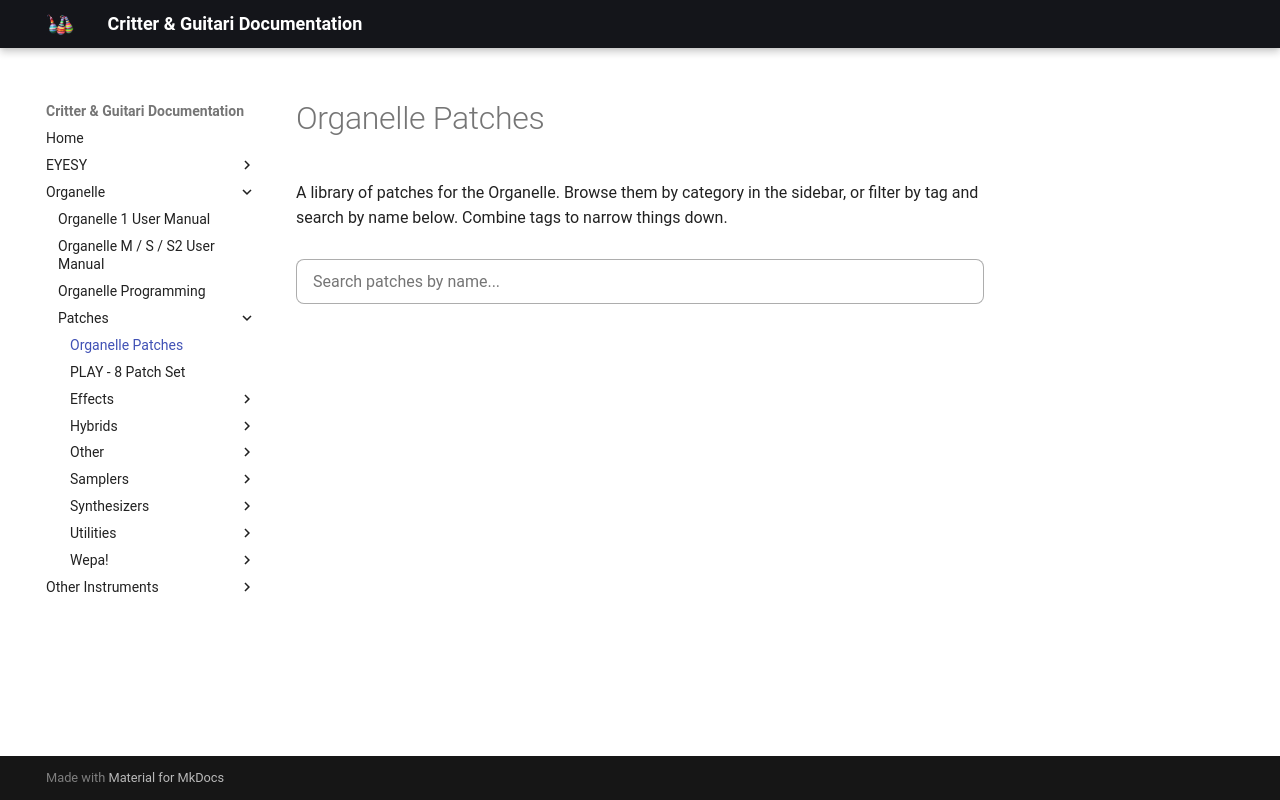

repository: critterandguitari/cg-docs · page: Organelle/patches/index.html · generator: mkdocs

# Organelle Patches

A library of <span id="pc-count"></span> patches for the Organelle. Browse them by category in the sidebar, or filter by tag and search by name below. Combine tags to narrow things down.

<div id="patch-explorer">
  <input id="pc-search" type="text" placeholder="Search patches by name..." autocomplete="off">
  <div id="pc-cloud" class="pc-cloud"></div>
  <div id="pc-active"></div>
  <div id="pc-results" class="pc-results"></div>
</div>

<style>
#patch-explorer { margin: 1.4rem 0 2rem; }
#pc-search {
  width: 100%; box-sizing: border-box; padding: 0.6rem 0.8rem;
  font-size: inherit; border: 1px solid var(--md-default-fg-color--lighter);
  border-radius: 0.4rem; background: var(--md-default-bg-color);
  color: var(--md-default-fg-color); margin-bottom: 1.2rem;
}
.pc-cloud {
  display: flex; flex-wrap: wrap; gap: 0.4rem 0.55rem;
  align-items: baseline; line-height: 1.4; margin-bottom: 1.2rem;
}
.pc-tag {
  cursor: pointer; border-radius: 1rem; padding: 0.15em 0.7em;
  font-size: 0.8rem;
  color: var(--md-default-fg-color); background: var(--md-default-fg-color--lightest);
  white-space: nowrap; transition: background 0.12s ease, color 0.12s ease, opacity 0.12s ease;
  user-select: none;
}
.pc-tag:hover { background: var(--md-default-fg-color--lighter); }
.pc-tag .pc-n { opacity: 0.5; font-size: 0.7em; margin-left: 0.25em; }
.pc-tag.pc-on { background: var(--md-primary-fg-color); color: var(--md-primary-bg-color); }
.pc-tag.pc-on .pc-n { opacity: 0.75; }
.pc-tag.pc-dim { opacity: 0.3; }
#pc-active { margin-bottom: 1rem; font-size: 0.8rem; min-height: 1.2em; }
#pc-active a { cursor: pointer; }
.pc-results { display: grid; grid-template-columns: repeat(auto-fill, minmax(240px, 1fr)); gap: 0.6rem; }
.pc-item {
  display: block; padding: 0.6rem 0.8rem; border-radius: 0.4rem;
  border: 1px solid var(--md-default-fg-color--lightest);
  text-decoration: none !important; color: var(--md-default-fg-color) !important;
  transition: border-color 0.12s ease, transform 0.12s ease;
}
.pc-item:hover { border-color: var(--md-default-fg-color--light); transform: translateY(-2px); }
.pc-item .pc-title { font-weight: 500; }
.pc-item .pc-cat { font-size: 0.72rem; opacity: 0.55; }
.pc-empty { opacity: 0.6; font-style: italic; }
</style>

<script>
(function () {
  var PATCHES = [{"t":"1008","u":"Hybrids/1008/","c":"Hybrids","g":["Multi-Instrument","Sequencer","Synthesizer","Sampler","Effect"]},{"t":"4wave","u":"Synthesizers/4wave/","c":"Synthesizers","g":["Synthesizer","Link Enabled","Wavetable"]},{"t":"4waveFM","u":"Synthesizers/4wavefm/","c":"Synthesizers","g":["Synthesizer","Link Enabled","Wavetable","FM"]},{"t":"Additive Synth","u":"Synthesizers/additive-synth/","c":"Synthesizers","g":["Additive","Synthesizer","Partials","Sequencer"]},{"t":"Analog Style","u":"Synthesizers/analog-style/","c":"Synthesizers","g":["Synthesizer","Sequencer"]},{"t":"Arp-II (AARRPP)","u":"Synthesizers/arp-ii/","c":"Synthesizers","g":["Arpeggiator","Link Enabled","Synthesizer","Probability","Randomizer","Reverb"]},{"t":"Arp-III (AAARRRPPP)","u":"Synthesizers/arp-iii/","c":"Synthesizers","g":["Arpeggiator","Synthesizer","Probability","Randomizer","Link Enabled"]},{"t":"Arpeggio Sampler","u":"Samplers/arpeggio-sampler/","c":"Samplers","g":["Arpeggiator","Link Enabled","Sampler"]},{"t":"Arpeggio Synth","u":"Synthesizers/arpeggio-synth/","c":"Synthesizers","g":["Arpeggiator","Synthesizer","Link Enabled"]},{"t":"Basic Poly","u":"Synthesizers/basic-poly/","c":"Synthesizers","g":["Synthesizer","Vibrato"]},{"t":"Basic Sampler","u":"Samplers/basic-sampler/","c":"Samplers","g":["Sampler"]},{"t":"Beats and Pieces","u":"Samplers/beats-and-pieces/","c":"Samplers","g":["Sample Player","Delay"]},{"t":"Breno","u":"Samplers/breno/","c":"Samplers","g":["Looper","Recorder","Sampler","Link Enabled"]},{"t":"BS FX PB","u":"Hybrids/bs-fx-pb/","c":"Hybrids","g":["Sampler","Sequencer","Polybeats","Multi-effects","Link Enabled"]},{"t":"CA Additive","u":"Synthesizers/ca-additive/","c":"Synthesizers","g":["Cellular Automata","Additive","Synthesizer"]},{"t":"CA Filter","u":"Effects/ca-filter/","c":"Effects","g":["Cellular Automata","Filter","Effect"]},{"t":"CAmenti","u":"Samplers/camenti/","c":"Samplers","g":["Sampler","Cellular Automata","Generative"]},{"t":"Cannabits","u":"Effects/cannabits/","c":"Effects","g":["Effect","Randomizer","Automation","Link Enabled","Weirdmaker","Multi-effects"]},{"t":"CCquencer2","u":"Other/ccquencer2/","c":"Other","g":["Automation","Utility","Sequencer"]},{"t":"Children of Sample","u":"Samplers/children-of-sample/","c":"Samplers","g":["Sampler","Sequencer","Sample Player","Delay"]},{"t":"Chordi","u":"Synthesizers/chordi/","c":"Synthesizers","g":["Chords","Looper","Sampler","Sample Player"]},{"t":"Chords Roll","u":"Synthesizers/chords-roll/","c":"Synthesizers","g":["Chords","Synthesizer"]},{"t":"Constant Gardener","u":"Effects/constant-gardener/","c":"Effects","g":["Phase Vocoder","Effect","Mixer","Vocoder","Reverb"]},{"t":"Countdown Timer","u":"Utilities/countdown-timer/","c":"Utilities","g":["Timer","Alarm","Synthesizer"]},{"t":"Cycler","u":"Samplers/cycler/","c":"Samplers","g":["Segment Player","Sample Player","Sampler","Sequencer","Filter","Mixer"]},{"t":"CZZ-Multi","u":"Synthesizers/czz-multi/","c":"Synthesizers","g":["Synthesizer","Sequencer"]},{"t":"Deterior","u":"Effects/deterior/","c":"Effects","g":["Effect","Multi-effects","Looper","Sampler","Sample Player"]},{"t":"Distributor","u":"Samplers/distributor/","c":"Samplers","g":["Sample Player","Link Enabled","Arpeggiator","Looper"]},{"t":"Distributor Rec","u":"Samplers/distributor-rec/","c":"Samplers","g":["Sampler","Sample Player","Arpeggiator","Link Enabled","Looper","Sequencer"]},{"t":"DJ Patch","u":"Samplers/dj-patch/","c":"Samplers","g":["Sample Player","Looper","Weirdmaker"]},{"t":"DJ Patch Record","u":"Samplers/dj-patch-record/","c":"Samplers","g":["Sampler","Looper","Recorder","Weirdmaker","Sample Player"]},{"t":"Drone 1","u":"Synthesizers/drone-1/","c":"Synthesizers","g":["Drone","Synthesizer","Harmonic"]},{"t":"Dropper","u":"Synthesizers/dropper/","c":"Synthesizers","g":["Synthesizer"]},{"t":"Drummy","u":"Synthesizers/drummy/","c":"Synthesizers","g":["Drum Machine","Sequencer","Synthesizer"]},{"t":"Energia","u":"Synthesizers/energia/","c":"Synthesizers","g":["Synthesizer"]},{"t":"EnvelopeFX","u":"Effects/envelopefx/","c":"Effects","g":["Multi-effects","Envelope","Effect","Automation"]},{"t":"Euclidean Rhythms","u":"Samplers/euclidean-rhythms/","c":"Samplers","g":["Drum Machine","Rhythm Maker","Link Enabled","Sample Player"]},{"t":"Freeze by Tempo","u":"Effects/freeze-by-tempo/","c":"Effects","g":["Effect","Looper","Link Enabled"]},{"t":"Freeze Patch","u":"Effects/freeze-patch/","c":"Effects","g":["Effect","Link Enabled","Looper"]},{"t":"FunFX","u":"Synthesizers/funfx/","c":"Synthesizers","g":["Effect","Sequencer"]},{"t":"FX-13","u":"Effects/fx-13/","c":"Effects","g":["Multi-effects","Effect","Reverb","Delay","Distortion"]},{"t":"Genny 1","u":"Synthesizers/genny-1/","c":"Synthesizers","g":["Synthesizer","Generative","Arpeggiator"]},{"t":"Genny HRando FX","u":"Hybrids/genny-hrando-fx/","c":"Hybrids","g":["Randomizer","Sample Player","Generative","Multi-effects"]},{"t":"Granular Freezer","u":"Effects/granular-freezer/","c":"Effects","g":["Granular","Sampler","Effect","Delay"]},{"t":"Guitar2ARP","u":"Effects/guitar2arp/","c":"Effects","g":["Pitch Tracker","Arpeggiator","Synthesizer","Effect","Link Enabled"]},{"t":"Guitar2Synth","u":"Effects/guitar2synth/","c":"Effects","g":["Pitch Tracker","Synthesizer"]},{"t":"h Rando","u":"Samplers/h-rando/","c":"Samplers","g":["Sample Player","Drum Machine","Randomizer","Sequencer"]},{"t":"I Take Up","u":"Samplers/i-take-up/","c":"Samplers","g":["Sampler","Weirdmaker","Recorder","Looper"]},{"t":"I Take Up - Quantize (ITUQ)","u":"Samplers/i-take-up-quantize/","c":"Samplers","g":["Looper","Weirdmaker","Sequencer","Sampler","Link Enabled","Recorder"]},{"t":"Jeraphy","u":"Samplers/jeraphy/","c":"Samplers","g":["Sample Player","Looper","Link Enabled","Rhythm Maker"]},{"t":"Jeraphy Simple","u":"Samplers/jeraphy-simple/","c":"Samplers","g":["Sample Player","Looper","Link Enabled","Rhythm Maker"]},{"t":"K-Loop","u":"Samplers/k-loop/","c":"Samplers","g":["Looper","Recorder","Sampler","Weirdmaker"]},{"t":"K-LoopOver","u":"Samplers/k-loopover/","c":"Samplers","g":["Looper","Recorder","Sampler","Weirdmaker"]},{"t":"KS Strings","u":"Synthesizers/ks-strings/","c":"Synthesizers","g":["Synthesizer"]},{"t":"Laura Derwn","u":"Effects/laura-derwn/","c":"Effects","g":["Pitch Shift","Effect","Vibrato"]},{"t":"LFO Delay","u":"Effects/lfo-delay/","c":"Effects","g":["Effect","LFO","Delay"]},{"t":"LFOmlog","u":"Synthesizers/lfomlog/","c":"Synthesizers","g":["LFO","Synthesizer"]},{"t":"Locked Loops","u":"Samplers/locked-loops/","c":"Samplers","g":["Looper","Recorder","Sampler","Link Enabled"]},{"t":"Loop Jam Rec","u":"Samplers/loop-jam-rec/","c":"Samplers","g":["Sampler","Looper","Recorder"]},{"t":"Metronome","u":"Utilities/metronome/","c":"Utilities","g":["Utility","Link Enabled","Synthesizer","Timer"]},{"t":"Midi File Sampler","u":"Samplers/midi-file-sampler/","c":"Samplers","g":["MIDI","Sampler","Sequencer","Link Enabled"]},{"t":"Midi File Synth","u":"Synthesizers/midi-file-synth/","c":"Synthesizers","g":["MIDI","Synthesizer","Sequencer","Link Enabled"]},{"t":"MIDI Maker","u":"Other/midi-maker/","c":"Other","g":["Pitch Tracker","MIDI","Automation","Utility"]},{"t":"MIDI Maker Tempo","u":"Other/midi-maker-tempo/","c":"Other","g":["Pitch Tracker","MIDI","Automation","Utility"]},{"t":"Mutations 23","u":"Samplers/mutations-23/","c":"Samplers","g":["Multi-effects","Delay","Effect","Filter","Sequencer","Sampler","Recorder","Looper"]},{"t":"Namesake","u":"Synthesizers/namesake/","c":"Synthesizers","g":["Synthesizer"]},{"t":"Nice Surprises","u":"Synthesizers/nice-surprises/","c":"Synthesizers","g":["Synthesizer","Sequencer"]},{"t":"Nice Surprises Poly","u":"Synthesizers/nice-surprises-poly/","c":"Synthesizers","g":["Synthesizer","Sequencer"]},{"t":"Nori Grains","u":"Samplers/nori-grains/","c":"Samplers","g":["Granular","Sampler","Randomizer","Drone"]},{"t":"Nori Sampler","u":"Samplers/nori-sampler/","c":"Samplers","g":["Sampler"]},{"t":"Nori Sampler Mono","u":"Samplers/nori-sampler-mono/","c":"Samplers","g":["Sampler"]},{"t":"Overloop","u":"Samplers/overloop/","c":"Samplers","g":["Sampler","Looper","Recorder"]},{"t":"Partial Party","u":"Synthesizers/partial-party/","c":"Synthesizers","g":["Synthesizer","Effect","Partials","Pitch Tracker"]},{"t":"PB HRando FX13","u":"Hybrids/pb-hrando-fx13/","c":"Hybrids","g":["Sampler","Randomizer","Sequencer","Link Enabled"]},{"t":"Phase Vocoder","u":"Samplers/phase-vocoder/","c":"Samplers","g":["Phase Vocoder","Sampler","Looper"]},{"t":"Phazores","u":"Synthesizers/phazores/","c":"Synthesizers","g":["Synthesizer","Wavetable","Phasor"]},{"t":"PingPongInn","u":"Effects/ping-pong-inn/","c":"Effects","g":["Panning","Weirdmaker","Effect"]},{"t":"Pink Mode","u":"Synthesizers/pink-mode/","c":"Synthesizers","g":["Sequencer","Synthesizer","Link Enabled"]},{"t":"PLAY - 8 Patch Set","u":"play---8-patch-set/","c":"","g":["Synthesizer","PLAY"]},{"t":"Polybeats DRG32V","u":"Samplers/polybeats-drg32v/","c":"Samplers","g":["Drum Machine","Sequencer","Link Enabled","Polybeats"]},{"t":"Pow Pow's Polybeats","u":"Samplers/pow-pows-polybeats/","c":"Samplers","g":["Drum Machine","Link Enabled","Polybeats","Sample Player"]},{"t":"Prairie Loops","u":"Samplers/prairie-loops/","c":"Samplers","g":["Looper","Recorder","Sample Player","Sampler","Weirdmaker"]},{"t":"Punchy","u":"Synthesizers/punchy/","c":"Synthesizers","g":["Synthesizer","Sequencer","Arpeggiator","Link Enabled"]},{"t":"Punchy HRando FX","u":"Hybrids/punchy-hrando-fx/","c":"Hybrids","g":["Sequencer","Randomizer","Sampler","Link Enabled","Multi-effects"]},{"t":"Quad Delay","u":"Effects/quad-delay/","c":"Effects","g":["Delay","Effect"]},{"t":"Quad Delay Tuned","u":"Effects/quad-delay-tuned/","c":"Effects","g":["Effect"]},{"t":"Quilt","u":"Effects/quilt/","c":"Effects","g":["Multi-effects","Delay","Filter","Rhythm"]},{"t":"Rampi","u":"Synthesizers/rampi/","c":"Synthesizers","g":["Synthesizer"]},{"t":"Rampi Bass Synth","u":"Synthesizers/rampi-bass-synth/","c":"Synthesizers","g":["Synthesizer","Bass","Sequencer"]},{"t":"Rampi PB","u":"Hybrids/rampi-pb/","c":"Hybrids","g":["Synthesizer","Sequencer","Polybeats","Link Enabled"]},{"t":"Randomlog","u":"Synthesizers/randomlog/","c":"Synthesizers","g":["Synthesizer","Randomizer","Sequencer","Envelope","Filter"]},{"t":"Recorder","u":"Samplers/recorder/","c":"Samplers","g":["Recorder","Sampler"]},{"t":"Repeats","u":"Samplers/repeats/","c":"Samplers","g":["Rhythm","Rhythm Maker","Drum Machine","Sample Player","Link Enabled"]},{"t":"Repeats the Synth","u":"Synthesizers/repeats-the-synth/","c":"Synthesizers","g":["Sequencer","Synthesizer","Multi-Instrument"]},{"t":"Rhodey","u":"Synthesizers/rhodey/","c":"Synthesizers","g":["Synthesizer","Electric Piano","FM"]},{"t":"Rhythm Delay Distortion","u":"Effects/rhythm-delay-dist/","c":"Effects","g":["Effect","Distortion","Delay","Link Enabled","Sequencer","Polybeats"]},{"t":"Sampler Style","u":"Samplers/sampler-style/","c":"Samplers","g":["Sequencer","Sample Player"]},{"t":"Sampler Style Delay","u":"Samplers/sampler-style-delay/","c":"Samplers","g":["Sample Player","Sequencer","Delay"]},{"t":"Sampler Style REC","u":"Samplers/sampler-style-rec/","c":"Samplers","g":["Sampler","Recorder"]},{"t":"Segmenti","u":"Samplers/segmenti/","c":"Samplers","g":["Sampler","Recorder","Sequencer"]},{"t":"Segmenti Arp","u":"Samplers/segmenti-arp/","c":"Samplers","g":["Arpeggiator","Sampler","Sequencer","Recorder","Link Enabled"]},{"t":"Side-Chain","u":"Effects/side-chain/","c":"Effects","g":["Mixer","Delay","Compressor","Automation","Link Enabled","MIDI","Envelope","Effect"]},{"t":"Sine Surprises","u":"Synthesizers/sine-surprises/","c":"Synthesizers","g":["Synthesizer","Sequencer"]},{"t":"Steppy Delay","u":"Synthesizers/steppy-delay/","c":"Synthesizers","g":["Synthesizer","Sequencer","Link Enabled"]},{"t":"Stereo Rhythmicon","u":"Synthesizers/stereo-rhythmicon/","c":"Synthesizers","g":["Synthesizer","Rhythm","Generative","Link Enabled"]},{"t":"Tapey","u":"Samplers/tapey/","c":"Samplers","g":["Sampler","Link Enabled","Looper","Sample Player"]},{"t":"Thery Scary","u":"Synthesizers/thery-scary/","c":"Synthesizers","g":["Theremin","Synthesizer","Background"]},{"t":"Three Tracks","u":"Hybrids/three-tracks/","c":"Hybrids","g":["Sequencer","Automation","Link Enabled","Synthesizer","Sample Player","LFO","Looper"]},{"t":"Transient Segmenti","u":"Samplers/transient-segmenti/","c":"Samplers","g":["Segment Player","Recorder","Looper","Sequencer","Rhythm Maker"]},{"t":"Tune D PB","u":"Hybrids/tune-d-pb/","c":"Hybrids","g":["Synthesizer","Sequencer"]},{"t":"Tuned Delay","u":"Synthesizers/tuned-delay/","c":"Synthesizers","g":["Synthesizer","Delay","Sequencer"]},{"t":"Vega","u":"Synthesizers/vega/","c":"Synthesizers","g":["Synthesizer"]},{"t":"Vocoder RL","u":"Effects/vocoder-rl/","c":"Effects","g":["Vocoder","Synthesizer","Reverb"]},{"t":"Wasis","u":"Synthesizers/wasis/","c":"Synthesizers","g":["Synthesizer","Wavetable","Evolve"]},{"t":"Waterfall 2.0","u":"Synthesizers/waterfall-2-0/","c":"Synthesizers","g":["Synthesizer","Arpeggiator"]},{"t":"Wepa!","u":"Wepa%21/wepa/","c":"Wepa!","g":["Sample Player","Sampler","Delay"]},{"t":"XY","u":"Samplers/xy/","c":"Samplers","g":["Sequencer","Sample Player","Synthesizer"]},{"t":"Ypolimenti","u":"Hybrids/ypolimenti/","c":"Hybrids","g":["Sampler","Polybeats","Segment Player","Link Enabled"]},{"t":"Zample","u":"Samplers/zample/","c":"Samplers","g":["Sampler","Sequencer","Sample Player","Recorder","Weirdmaker","LFO","Mixer"]},{"t":"Zone","u":"Synthesizers/zone/","c":"Synthesizers","g":["Synthesizer","Wavetable","LFO"]}];
  var active = new Set();
  var search = "";

  var counts = {};
  PATCHES.forEach(function (p) { p.g.forEach(function (t) { counts[t] = (counts[t] || 0) + 1; }); });
  var tags = Object.keys(counts).sort(function (a, b) { return counts[b] - counts[a] || a.localeCompare(b); });

  var cloud = document.getElementById("pc-cloud");
  tags.forEach(function (t) {
    var el = document.createElement("span");
    el.className = "pc-tag";
    el.dataset.tag = t;
    el.innerHTML = t.replace(/&/g, "&amp;").replace(/</g, "&lt;") + '<span class="pc-n">' + counts[t] + "</span>";
    el.addEventListener("click", function () {
      if (active.has(t)) active.delete(t); else active.add(t);
      render();
    });
    cloud.appendChild(el);
  });

  var searchBox = document.getElementById("pc-search");
  searchBox.addEventListener("input", function () { search = this.value.trim().toLowerCase(); render(); });

  function matches(p) {
    if (search && p.t.toLowerCase().indexOf(search) === -1) return false;
    for (var t of active) { if (p.g.indexOf(t) === -1) return false; }
    return true;
  }

  function render() {
    var shown = PATCHES.filter(matches);

    document.getElementById("pc-count").textContent = PATCHES.length;

    // remaining tags among the shown set, for dimming dead-ends
    var live = {};
    shown.forEach(function (p) { p.g.forEach(function (t) { live[t] = true; }); });
    Array.prototype.forEach.call(cloud.children, function (el) {
      var t = el.dataset.tag;
      el.classList.toggle("pc-on", active.has(t));
      el.classList.toggle("pc-dim", !active.has(t) && !live[t]);
    });

    var act = document.getElementById("pc-active");
    if (active.size) {
      act.innerHTML = "Filtering by <strong>" + Array.from(active).map(function (t) {
        return t.replace(/&/g, "&amp;").replace(/</g, "&lt;");
      }).join("</strong> + <strong>") + "</strong> &nbsp; <a id='pc-clear'>clear ×</a>";
      document.getElementById("pc-clear").addEventListener("click", function () { active.clear(); render(); });
    } else {
      act.innerHTML = "";
    }

    var res = document.getElementById("pc-results");
    if (!shown.length) {
      res.innerHTML = '<p class="pc-empty">No patches match that combination.</p>';
      return;
    }
    res.innerHTML = shown.map(function (p) {
      return '<a class="pc-item" href="' + p.u + '">' +
        '<span class="pc-title">' + p.t.replace(/&/g, "&amp;").replace(/</g, "&lt;") + "</span><br>" +
        '<span class="pc-cat">' + p.c + "</span></a>";
    }).join("");
  }

  render();
})();
</script>
